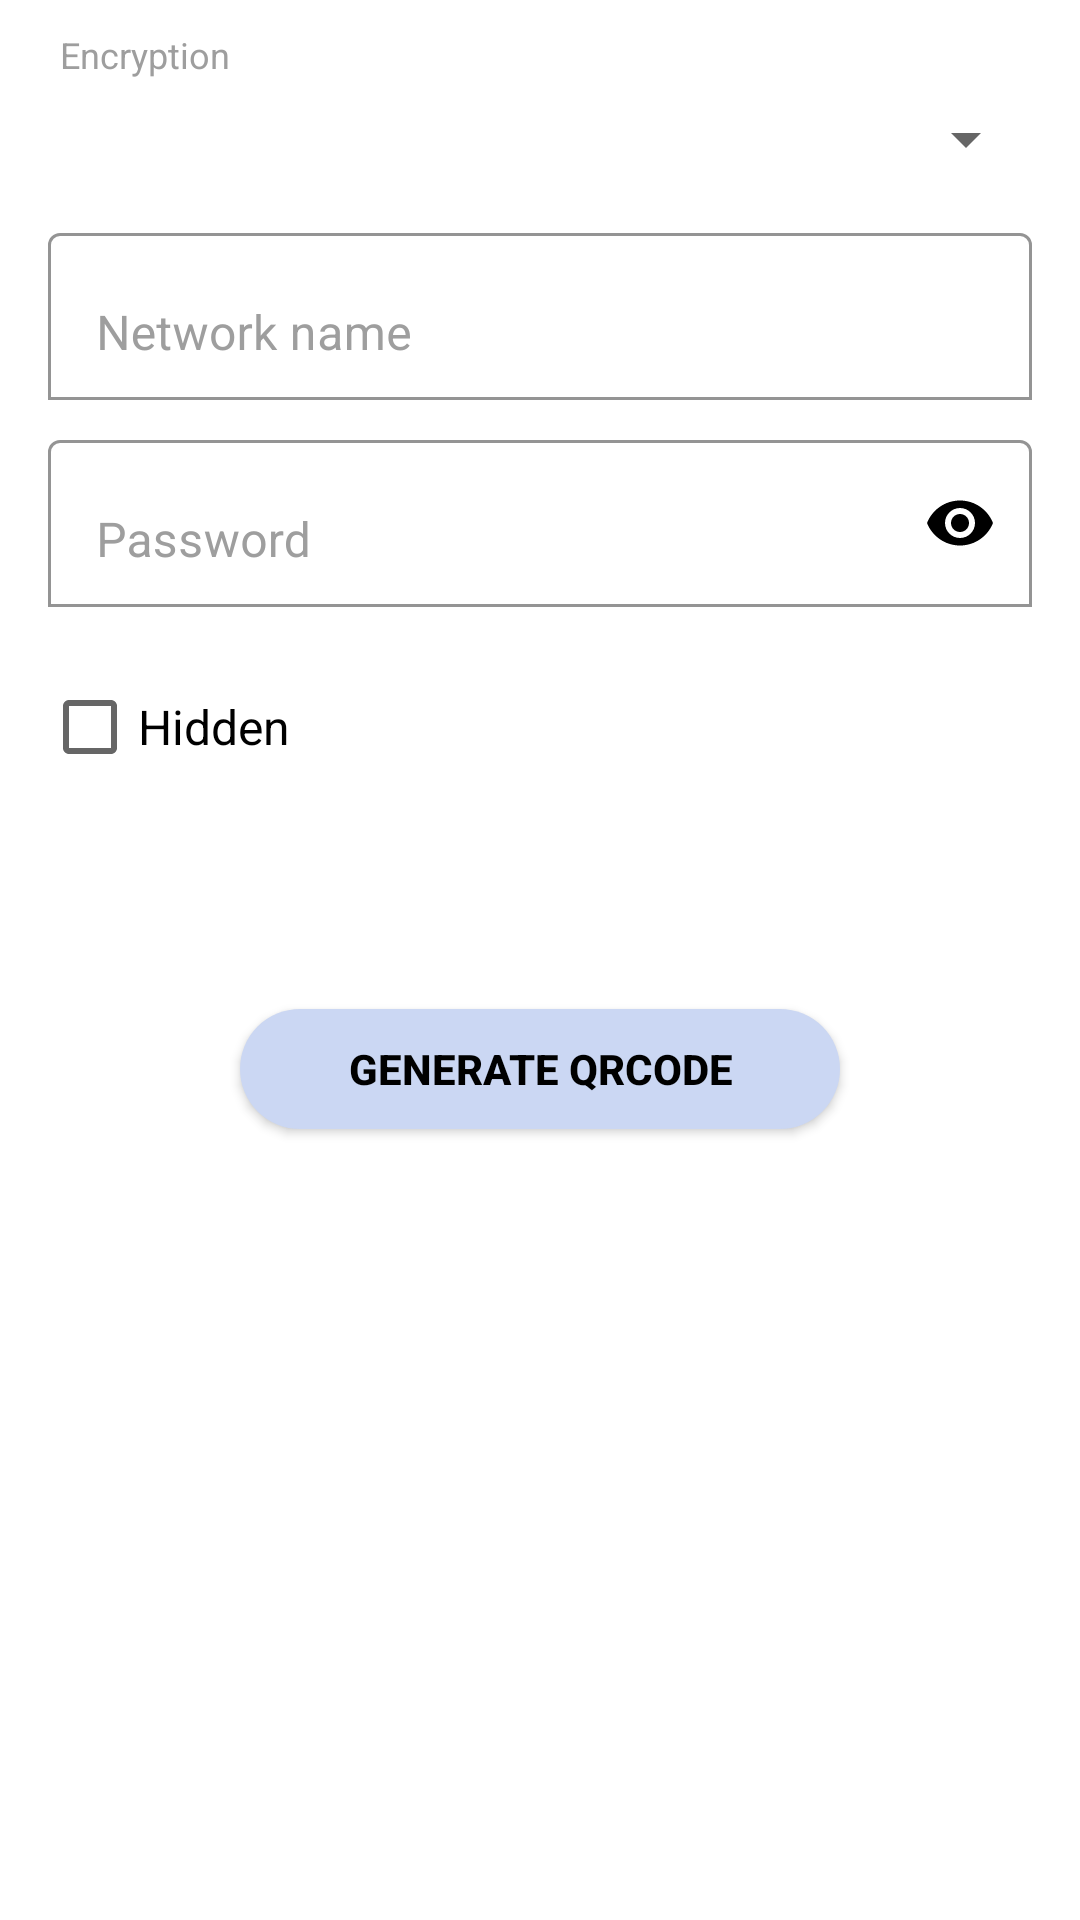

Produce the Android XML layout that renders to this screen, including the resource entries it uses.
<!-- AndroidManifest.xml: application theme Theme.QrScanner -->
<!-- res/layout/fragment_wifi_generate.xml -->
<?xml version="1.0" encoding="utf-8"?>
<androidx.core.widget.NestedScrollView xmlns:android="http://schemas.android.com/apk/res/android"
    xmlns:app="http://schemas.android.com/apk/res-auto"
    android:layout_width="match_parent"
    android:layout_height="match_parent"
    android:scrollbars="none">

    <LinearLayout
        android:layout_width="match_parent"
        android:layout_height="wrap_content"
        android:orientation="vertical">

        <TextView
            android:layout_width="wrap_content"
            android:layout_height="wrap_content"
            android:layout_marginHorizontal="@dimen/dimen_20dp"
            android:layout_marginTop="@dimen/dimen_10dp"
            android:text="@string/encryption"
            android:textColor="@color/edit_text_hint_color"
            android:textSize="12sp" />

        <Spinner
            android:id="@+id/spinner_encryption"
            android:layout_width="match_parent"
            android:layout_height="wrap_content"
            android:layout_marginHorizontal="@dimen/dimen_14dp"
            android:layout_marginTop="@dimen/dimen_8dp" />

        <com.google.android.material.textfield.TextInputLayout
            style="@style/TextInputLayoutStyle"
            android:layout_width="match_parent"
            android:layout_height="wrap_content"
            android:layout_marginHorizontal="@dimen/dimen_16dp"
            android:layout_marginTop="@dimen/dimen_14dp">

            <EditText
                android:id="@+id/edit_text_network_name"
                style="@style/EditTextStyle"
                android:layout_width="match_parent"
                android:layout_height="wrap_content"
                android:gravity="start|top"
                android:hint="@string/network_name"
                android:imeOptions="actionNext"
                android:inputType="text"
                android:lines="1"
                android:maxLines="1" />
        </com.google.android.material.textfield.TextInputLayout>

        <com.google.android.material.textfield.TextInputLayout
            android:id="@+id/text_input_layout_password"
            style="@style/TextInputLayoutStyle"
            android:layout_width="match_parent"
            android:layout_height="wrap_content"
            android:layout_marginHorizontal="@dimen/dimen_16dp"
            android:layout_marginTop="@dimen/dimen_8dp"
            app:passwordToggleEnabled="true"
            app:passwordToggleTint="@color/black">

            <EditText
                android:id="@+id/edit_text_password"
                style="@style/EditTextStyle"
                android:layout_width="match_parent"
                android:layout_height="wrap_content"
                android:gravity="start|top"
                android:hint="@string/password"
                android:imeOptions="actionDone"
                android:inputType="textPassword"
                android:lines="1"
                android:maxLines="1" />
        </com.google.android.material.textfield.TextInputLayout>

        <CheckBox
            android:id="@+id/check_box_is_hidden"
            android:layout_width="match_parent"
            android:layout_height="wrap_content"
            android:layout_marginHorizontal="@dimen/dimen_14dp"
            android:layout_marginTop="@dimen/dimen_16dp"
            android:text="@string/hidden"
            android:textColor="@color/black"
            android:textSize="@dimen/dimen_16dp" />

        <androidx.appcompat.widget.AppCompatButton
            android:id="@+id/generateQrcode"
            android:layout_width="@dimen/dimen_200dp"
            android:layout_height="@dimen/dimen_40dp"
            android:layout_gravity="center_horizontal"
            android:layout_marginTop="@dimen/dimen_70dp"
            android:layout_marginBottom="@dimen/dimen_30dp"
            android:background="@drawable/circle_button_background"
            android:clickable="false"
            android:elevation="@dimen/dimen_8dp"
            android:text="@string/generate_qrcode"
            android:textColor="@color/black"
            android:textStyle="bold" />

    </LinearLayout>

</androidx.core.widget.NestedScrollView>
<!-- resources referenced by this layout -->
<resources>
  <color name="black">#FF000000</color>
  <color name="edit_text_hint_color">#9E9E9E</color>
  <dimen name="dimen_10dp">10dp</dimen>
  <dimen name="dimen_14dp">14dp</dimen>
  <dimen name="dimen_16dp">16dp</dimen>
  <dimen name="dimen_200dp">200dp</dimen>
  <dimen name="dimen_20dp">20dp</dimen>
  <dimen name="dimen_30dp">30dp</dimen>
  <dimen name="dimen_40dp">40dp</dimen>
  <dimen name="dimen_70dp">70dp</dimen>
  <dimen name="dimen_8dp">8dp</dimen>
  <!-- drawable circle_button_background (drawable) -->
  <?xml version="1.0" encoding="utf-8"?>
  <layer-list xmlns:android="http://schemas.android.com/apk/res/android">
      <item>
          <shape>
              <corners android:radius="50dp" />
  
              <padding
                  android:bottom="1dp"
                  android:left="1dp"
                  android:right="1dp"
                  android:top="1dp" />
  
              <solid android:color="@color/app_default_transparent"/>
          </shape>
      </item>
  </layer-list>
  <string name="encryption">Encryption</string>
  <string name="generate_qrcode">Generate Qrcode</string>
  <string name="hidden">Hidden</string>
  <string name="network_name">Network name</string>
  <string name="password">Password</string>
  <style name="EditTextStyle">
          <item name="android:textColor">@color/black</item>
          <item name="hintTextColor">@color/edit_text_hint_color</item>
          <item name="android:textColorHint">@color/edit_text_hint_color</item>
          <item name="backgroundTint">@color/white</item>
      </style>
  <style name="TextInputLayoutStyle">
          <item name="android:textColorHint">@color/edit_text_hint_color</item>
          <item name="boxBackgroundMode">outline</item>
          <item name="background">@drawable/button_background</item>
      </style>
  <style name="Theme.QrScanner" parent="Theme.MaterialComponents.DayNight.NoActionBar">
          
          <item name="colorPrimary">@color/app_default</item>
          <item name="colorPrimaryVariant">@color/app_default_light</item>
          <item name="colorOnPrimary">@color/white</item>
          
          <item name="colorSecondary">@color/app_default</item>
          <item name="colorSecondaryVariant">@color/app_default_light</item>
          <item name="colorOnSecondary">@color/black</item>
          
          <item name="android:statusBarColor" tools:targetApi="l">?attr/colorPrimaryVariant</item>
          
      </style>
  <color name="app_default_transparent">#CBD7F3</color>
  <color name="white">#FFFFFFFF</color>
  <!-- drawable button_background (drawable) -->
  <?xml version="1.0" encoding="utf-8"?>
  <layer-list xmlns:android="http://schemas.android.com/apk/res/android">
      <item>
          <shape>
              <corners android:radius="10dp" />
  
              <padding
                  android:bottom="1dp"
                  android:left="1dp"
                  android:right="1dp"
                  android:top="1dp" />
  
  
              <stroke android:color="@color/app_default" android:width="2dp" />
          </shape>
      </item>
  </layer-list>
  <color name="app_default">#3F92F4</color>
  <color name="app_default_light">#549FF8</color>
</resources>
